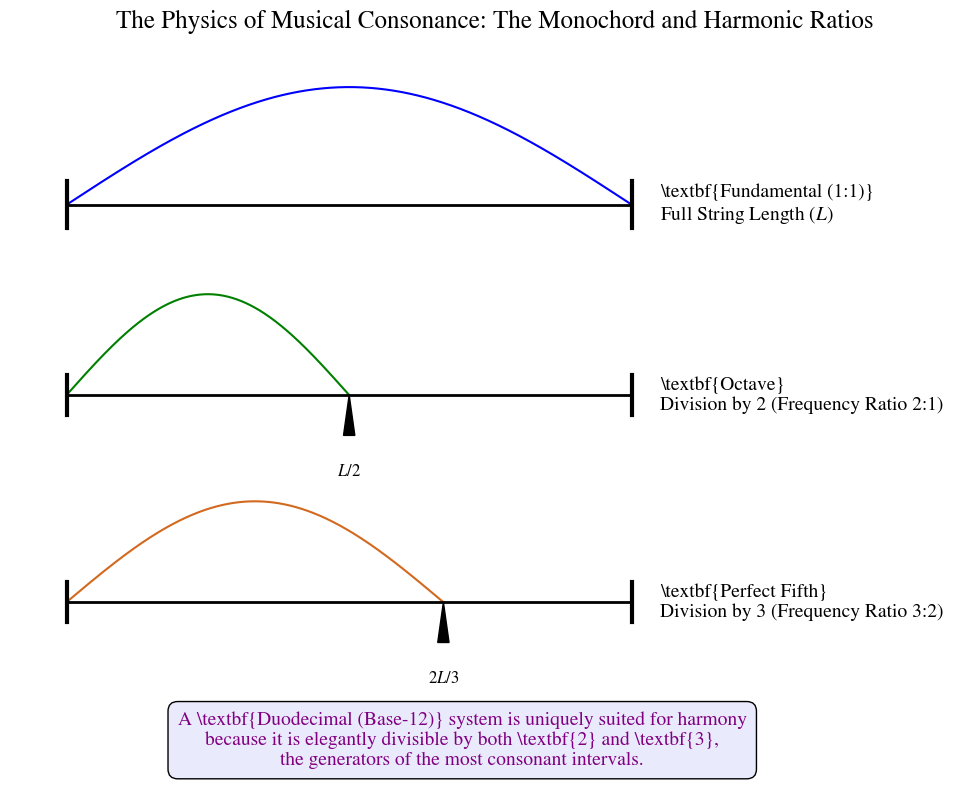

Here is the Python script that generated this plot:
import numpy as np
import matplotlib.pyplot as plt
import matplotlib.patches as patches

# --- Setup for Consistent, Publication-Quality Fonts ---
plt.rcParams['font.family'] = 'serif'
plt.rcParams['font.serif'] = ['STIXGeneral', 'Times New Roman', 'DejaVu Serif']
plt.rcParams['mathtext.fontset'] = 'stix'
plt.rcParams['axes.titlesize'] = 16
plt.rcParams['axes.labelsize'] = 14
plt.rcParams['xtick.labelsize'] = 12
plt.rcParams['ytick.labelsize'] = 12
plt.rcParams['figure.titlesize'] = 18

# --- Figure and Subplots ---
# Create a figure with 3 rows for the main intervals and a 4th for the conclusion
fig, axs = plt.subplots(4, 1, figsize=(10, 8), gridspec_kw={'height_ratios': [1, 1, 1, 0.5]})
fig.suptitle('The Physics of Musical Consonance: The Monochord and Harmonic Ratios', y=0.98)

# --- Data for plotting ---
L = 1.0  # Length of the string
x = np.linspace(0, L, 500)
amplitude = 0.05

# --- Plot 1: Fundamental ---
ax = axs[0]
ax.plot(x, amplitude * np.sin(np.pi * x / L), color='blue')
ax.plot([0, L], [0, 0], color='black', lw=2)
ax.plot([0, 0], [-0.01, 0.01], color='black', lw=3)
ax.plot([L, L], [-0.01, 0.01], color='black', lw=3)
ax.text(L + 0.05, 0, r'\textbf{Fundamental (1:1)}' '\n' r'Full String Length ($L$)', va='center', fontsize=14)
ax.set_xlim(-0.1, L + 0.5)
ax.axis('off')

# --- Plot 2: Octave ---
ax = axs[1]
x_octave = np.linspace(0, L/2, 250)
ax.plot(x_octave, amplitude * np.sin(2 * np.pi * x_octave / L), color='green')
ax.plot([0, L], [0, 0], color='black', lw=2)
ax.plot([0, 0], [-0.01, 0.01], color='black', lw=3)
ax.plot([L, L], [-0.01, 0.01], color='black', lw=3)
# Movable bridge
ax.add_patch(patches.Polygon([[L/2, 0], [L/2-0.01, -0.02], [L/2+0.01, -0.02]], color='black'))
ax.text(L/2, -0.04, r'$L/2$', ha='center', fontsize=12)
ax.text(L + 0.05, 0, r'\textbf{Octave}' '\n' r'Division by 2 (Frequency Ratio 2:1)', va='center', fontsize=14)
ax.set_xlim(-0.1, L + 0.5)
ax.axis('off')

# --- Plot 3: Perfect Fifth ---
ax = axs[2]
x_fifth = np.linspace(0, 2*L/3, 333)
ax.plot(x_fifth, amplitude * np.sin(1.5 * np.pi * x_fifth / L), color='chocolate')
ax.plot([0, L], [0, 0], color='black', lw=2)
ax.plot([0, 0], [-0.01, 0.01], color='black', lw=3)
ax.plot([L, L], [-0.01, 0.01], color='black', lw=3)
# Movable bridge
ax.add_patch(patches.Polygon([[2*L/3, 0], [2*L/3-0.01, -0.02], [2*L/3+0.01, -0.02]], color='black'))
ax.text(2*L/3, -0.04, r'$2L/3$', ha='center', fontsize=12)
ax.text(L + 0.05, 0, r'\textbf{Perfect Fifth}' '\n' r'Division by 3 (Frequency Ratio 3:2)', va='center', fontsize=14)
ax.set_xlim(-0.1, L + 0.5)
ax.axis('off')

# --- Plot 4: Conclusion Box ---
ax = axs[3]
bbox_props = dict(boxstyle="round,pad=0.5", fc="#EAEAFD", ec="black", lw=1)
ax.text(0.5, 0.5,
        r'A \textbf{Duodecimal (Base-12)} system is uniquely suited for harmony' '\n'
        r'because it is elegantly divisible by both \textbf{2} and \textbf{3},' '\n'
        r'the generators of the most consonant intervals.',
        ha='center', va='center', fontsize=14, color='purple', bbox=bbox_props)
ax.axis('off')

plt.tight_layout(rect=[0, 0, 1, 0.96])
plt.show()